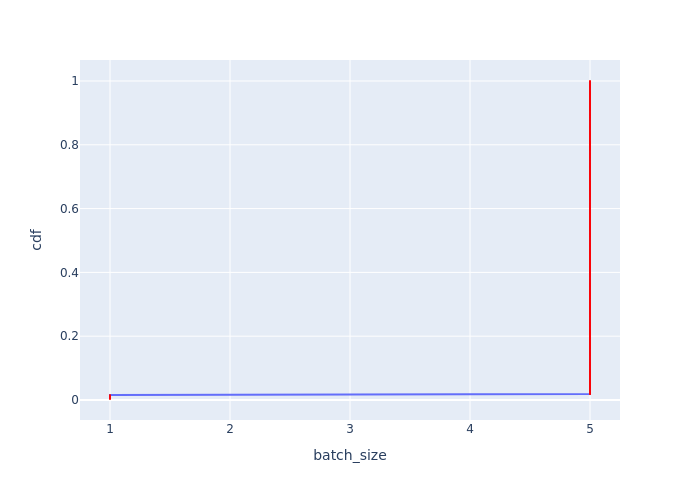

The data file committed next to this chart (first rows):
Batch Id, batch_size, cdf
0, 1, 0.003058
1, 1, 0.006116
2, 1, 0.009174
3, 1, 0.01223
4, 1, 0.01529
5, 5, 0.01835
6, 5, 0.02141
7, 5, 0.02446
8, 5, 0.02752
9, 5, 0.03058
10, 5, 0.03364
11, 5, 0.0367
12, 5, 0.03976
13, 5, 0.04281
14, 5, 0.04587
15, 5, 0.04893
16, 5, 0.05199
17, 5, 0.05505
18, 5, 0.0581
19, 5, 0.06116
20, 5, 0.06422
21, 5, 0.06728
22, 5, 0.07034
23, 5, 0.07339
24, 5, 0.07645
25, 5, 0.07951
26, 5, 0.08257
27, 5, 0.08563
28, 5, 0.08869
29, 5, 0.09174
30, 5, 0.0948
31, 5, 0.09786
32, 5, 0.1009
33, 5, 0.104
34, 5, 0.107
35, 5, 0.1101
36, 5, 0.1131
37, 5, 0.1162
38, 5, 0.1193
39, 5, 0.1223
40, 5, 0.1254
41, 5, 0.1284
42, 5, 0.1315
43, 5, 0.1346
44, 5, 0.1376
45, 5, 0.1407
46, 5, 0.1437
47, 5, 0.1468
48, 5, 0.1498
49, 5, 0.1529
50, 5, 0.156
51, 5, 0.159
52, 5, 0.1621
53, 5, 0.1651
54, 5, 0.1682
55, 5, 0.1713
56, 5, 0.1743
57, 5, 0.1774
58, 5, 0.1804
59, 5, 0.1835
... 267 more rows
